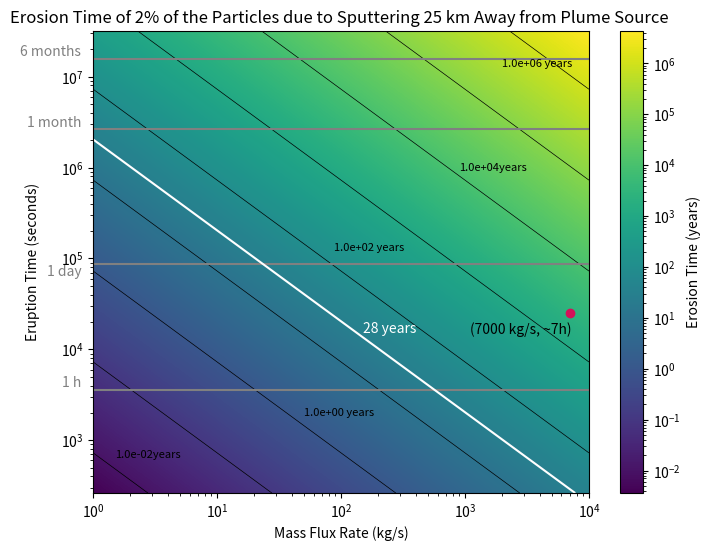

Write the Python code that produced this figure.
#!/usr/bin/env python3
# -*- coding: utf-8 -*-
"""
Created on Fri Jul 19 15:30:55 2024

[redacted]

This is when using the density for 25km away  radii from plume source
and searchs for the erosion time of different plumes depending their
mass flux at the source and their eruption time. In this model, the mass
flux above the surface 25 km away from the source is different from the
mass flux at the source point.
This is due to the fact we take into account the particle distribution.
The value for the density at this point was obtained from
capstone_project.py file.

We take into account just the Sputtering rate asumming just
2% of the particles escape Europa and never return after getting sputtered.
This sputtering rate is the sum of all sputtering components
for different impining ions from Plainaki et al 2012 Fig 1.
"""

import numpy as np
import matplotlib.pyplot as plt
from matplotlib.colors import LogNorm

# Constants
A = 10**8  # Area of the plume source (m^2)
v_avg = 460  # m/s
s_r = 2.5e14 * 0.02  # Sputtering rate (ptcls/sm²)
density_ppcc = 3.3e10/7000    # Ptc/cm³ for a plume of m = 1 kg/s
H2O = 2.987e-26  # Kg per particle of H2O
O2 = 5.3137E-26  # Kg per particle of O2
H2 = 3.3543E-27  # Kg per particle of H2
distance_conversion = 10**6  # cubic meters per 1 cm³


# Converting the constants
sputtering_rate = s_r * H2O  # Sputtering conversion (kg/sm²)


rho = density_ppcc * H2O * distance_conversion


seconds_per_month = 2.628e6  # Conversion factor: seconds per month
seconds_per_year = 3.154e+7  # Conversion factor: seconds per year

# Define the ranges for eruption time and mass flux
eruption_times = np.logspace(np.log10(262.800288),
                             np.log10(3.154e+7), 1000)  # Eruption times from less than 1-12 months
mass_flux_rates = np.logspace(0, 4, 1000)  # Mass flux rates from 1-10,000 kg/s


# CALCULATIONS:
# Function to calculate the density based on mass flux rates
def calculate_density(rho, mass_flux_rates):
    rho_step = rho * mass_flux_rates
    return rho_step


# Calculate the mass flux above the surface of the falling particles
def calculate_mass_flux_falling(rho_step, A, v_avg):
    massflux_f = rho_step * A * v_avg
    return massflux_f


# Calculate total particles erupted
def calculate_total_particles_eruption(massflux_f, t_eruption):
    N = massflux_f * t_eruption  # Convert time to seconds
    return N


# Calculate maximum disappearance time
def calculate_max_disappearance_time(total_particles, sputtering_rate):
    time_in_seconds = total_particles / (sputtering_rate * A)
    Tmax = time_in_seconds / seconds_per_year  # Convert time to years
    return Tmax


# Create a meshgrid for plotting
mass_flux_grid, eruption_time_grid = np.meshgrid(mass_flux_rates,
                                                 eruption_times)

# Initialize the array for maximum disappearance times
Tmax_grid = np.zeros_like(mass_flux_grid, dtype=float)

# Calculate Tmax for each combination of mass flux rate and eruption time
for i in range(len(eruption_times)):
    for j in range(len(mass_flux_rates)):
        rho_step = calculate_density(rho, mass_flux_rates[j])
        massflux_f = calculate_mass_flux_falling(rho_step, A, v_avg)
        total_particles = calculate_total_particles_eruption(massflux_f,
                                                             eruption_times[i])
        Tmax_grid[i, j] = calculate_max_disappearance_time(total_particles,
                                                           sputtering_rate)


# Plotting the "heatmap" = Tmax with contours
# labels added manually
plt.figure(figsize=(8,  6))
contour = plt.contour(mass_flux_grid, eruption_time_grid, Tmax_grid,
                      levels=[10**i for i in range(-4, 7)],
                      colors='black', linewidths=0.5)
plt.text(1.5, 7e2, '1.0e-02years', fontsize=8,
         color='black',  ha='left',  va='center')
plt.text(50, 2000, '1.0e+00 years',  fontsize=8,
         color='black',  ha='left',  va='center')
plt.text(88, 1.3e5, '1.0e+02 years', fontsize=8,
         color='black',  ha='left',  va='center')
plt.text(890, 1e6, '1.0e+04years', fontsize=8,
         color='black',  ha='left',  va='center')
plt.text(2000, 1.4e7, '1.0e+06 years', fontsize=8,
         color='black',  ha='left',  va='center')
plt.pcolormesh(mass_flux_grid, eruption_time_grid,
               Tmax_grid, shading='auto', norm=LogNorm(), cmap='viridis')
plt.colorbar(label='Erosion Time (years)')

# Highlight the specific point as this is the plume that was observed
example_mass_flux_rate = 7000  # Example mass flux rate (in kg/s)
example_eruption_time = 25200  # Eruption of 7h (converted to months)
plt.plot(example_mass_flux_rate, example_eruption_time, 'o', color='#D41159')
plt.text(example_mass_flux_rate * 0.4, example_eruption_time * 0.8,
         '(7000 kg/s, ~7h)', color='black', ha='center', va='top')

# Reference lines in the y-axis text (commented out for this example)

plt.axhline(y=3600, color='grey', linestyle='-', label='1 h')  # 1 h reference
plt.text(0.8, 3600, '1 h', color='grey', ha='right', va='bottom')

plt.axhline(y=86400, color='grey',
            linestyle='-', label='1 day')  # 1 day reference
plt.text(0.8, 60000, '1 day', color='grey', ha='right', va='bottom')

plt.axhline(y=2.628e+6, color='grey',
            linestyle='-', label='1 month')  # 1 month reference
plt.text(0.8, 2.628e+6, '1 month', color='grey', ha='right', va='bottom')

plt.axhline(y=1.577e+7, color='grey',
            linestyle='-', label='6 months')  # 6 months reference
plt.text(0.8, 1.577e+7, '6 months', color='grey', ha='right', va='bottom')

# Add the contour line for Tmax = 28 years
c28 = plt.contour(mass_flux_grid, eruption_time_grid,
                  Tmax_grid, levels=[28], colors='white', linewidths=1.5)
plt.text(150, 17000, '28 years', color='white', ha='left', va='center')

# Plotting
plt.xlabel('Mass Flux Rate (kg/s)')
plt.ylabel('Eruption Time (seconds)', labelpad=15)
plt.yscale('log')  # Set y-axis to logarithmic scale
plt.xscale('log')  # Set x-axis to logarithmic scale
plt.title('Erosion Time of 2% of the Particles due to Sputtering 25 km Away from Plume Source ')
plt.show()

# Example calculations for print
rho_step_example = calculate_density(rho, example_mass_flux_rate)
massflux_f_example = calculate_mass_flux_falling(rho_step_example, A, v_avg)
total_particles = calculate_total_particles_eruption(massflux_f_example,
                                                     example_eruption_time)
max_disappearance_time = calculate_max_disappearance_time(total_particles,
                                                          sputtering_rate)
print(f"Density for given mass flux:  {rho_step_example:.2E} kg/m³")
print(f"mass flux falling to surface : {massflux_f_example:.2E} kg/s")
print(f"Total particles erupted: {total_particles:.2E} kg")
print(f"Max disappearance time: {max_disappearance_time:.2E} years")
